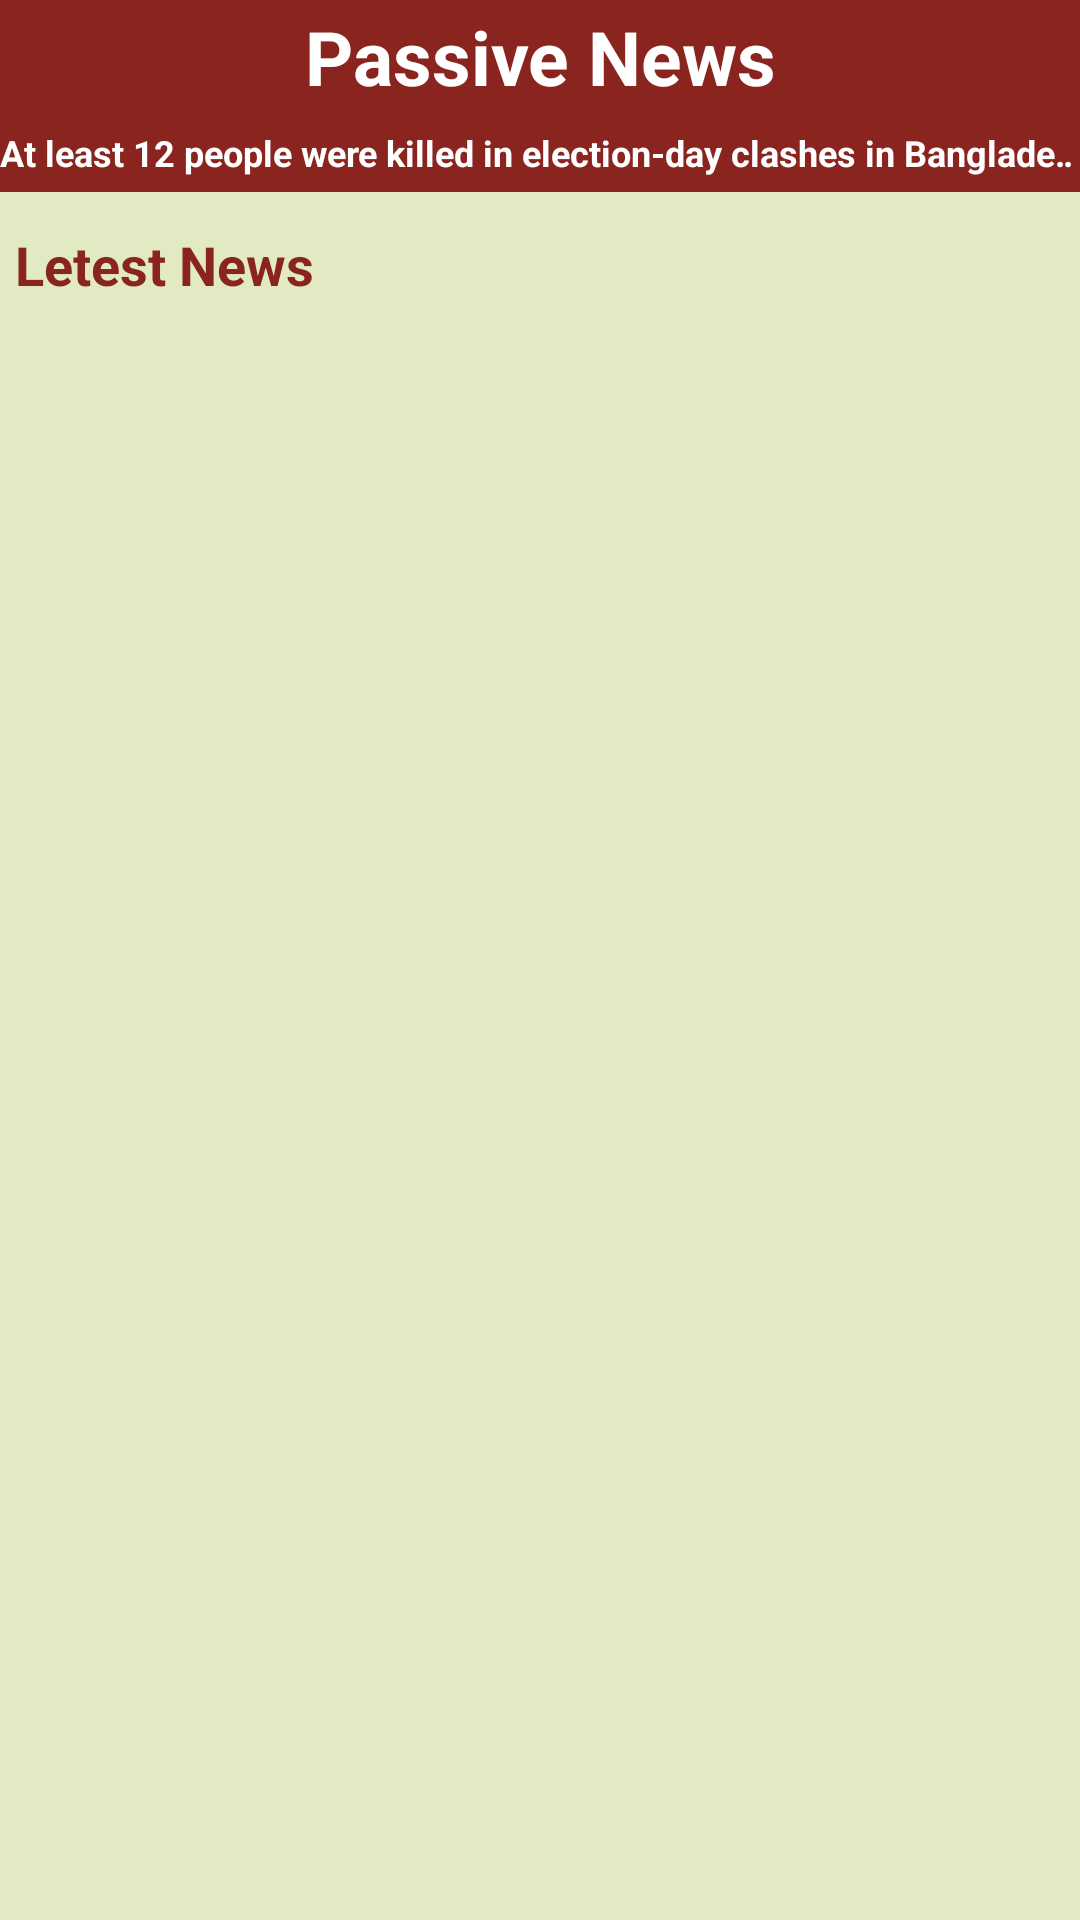

Android layout source for this screen:
<!-- AndroidManifest.xml: application theme Theme.PassiveNews -->
<!-- res/layout/activity_main.xml -->
<?xml version="1.0" encoding="utf-8"?>
<LinearLayout xmlns:android="http://schemas.android.com/apk/res/android"
    xmlns:app="http://schemas.android.com/apk/res-auto"
    xmlns:tools="http://schemas.android.com/tools"
    android:layout_width="match_parent"
    android:layout_height="match_parent"
    android:orientation="vertical"
    android:background="@color/lightDash"
    tools:context=".MainActivity">

    <TextView
        android:layout_width="match_parent"
        android:layout_height="wrap_content"
        android:background="@color/redis"
        android:gravity="center"
        android:paddingTop="2dp"
        android:paddingBottom="5dp"
        android:text="@string/app_name"
        android:textColor="@color/white"
        android:textSize="25sp"
        android:textStyle="bold" />

    <TextView
        android:id="@+id/marqueeTxt"
        android:layout_width="match_parent"
        android:layout_height="wrap_content"
        android:background="@color/redis"
        android:gravity="start"
        android:paddingTop="2dp"
        android:paddingBottom="5dp"
        android:singleLine="true"
        android:ellipsize="marquee"
        android:marqueeRepeatLimit="marquee_forever"
        android:focusable="true"
        android:focusableInTouchMode="true"
        android:text="At least 12 people were killed in election-day clashes in Bangladesh Sunday, after a bloody campaign overshadowed by a crackdown on the opposition by Prime Minister Sheikh Hasina, who is expected to win a historic but controversial fourth term."
        android:textColor="@color/white"
        android:textSize="12sp"
        android:textStyle="bold" />


    <LinearLayout
        android:layout_width="match_parent"
        android:layout_height="wrap_content"
        android:orientation="vertical">

        <TextView
            android:layout_width="match_parent"
            android:layout_height="wrap_content"
            android:layout_marginStart="5dp"
            android:layout_marginTop="10dp"
            android:gravity="start"
            android:paddingTop="2dp"
            android:paddingBottom="5dp"
            android:text="@string/letest_news"
            android:textColor="@color/redis"
            android:textSize="18sp"
            android:textStyle="bold" />

        <GridView
            android:id="@+id/myGridView"
            android:layout_width="match_parent"
            android:layout_height="match_parent"
            android:gravity="center"
            android:numColumns="2"
            android:stretchMode="columnWidth"
            android:scrollbars="horizontal"
            android:verticalSpacing="8dp"
            android:elevation="5dp"
            />

    </LinearLayout>

</LinearLayout>
<!-- resources referenced by this layout -->
<resources>
  <color name="lightDash">#e2eac4</color>
  <color name="redis">#89241f</color>
  <color name="white">#FFFFFFFF</color>
  <string name="app_name">Passive News</string>
  <string name="letest_news">Letest News</string>
  <style name="Theme.PassiveNews" parent="Base.Theme.PassiveNews" />
  <style name="Base.Theme.PassiveNews" parent="Theme.Material3.DayNight.NoActionBar">
          
           <item name="colorPrimary">@color/redis</item>
      </style>
</resources>
